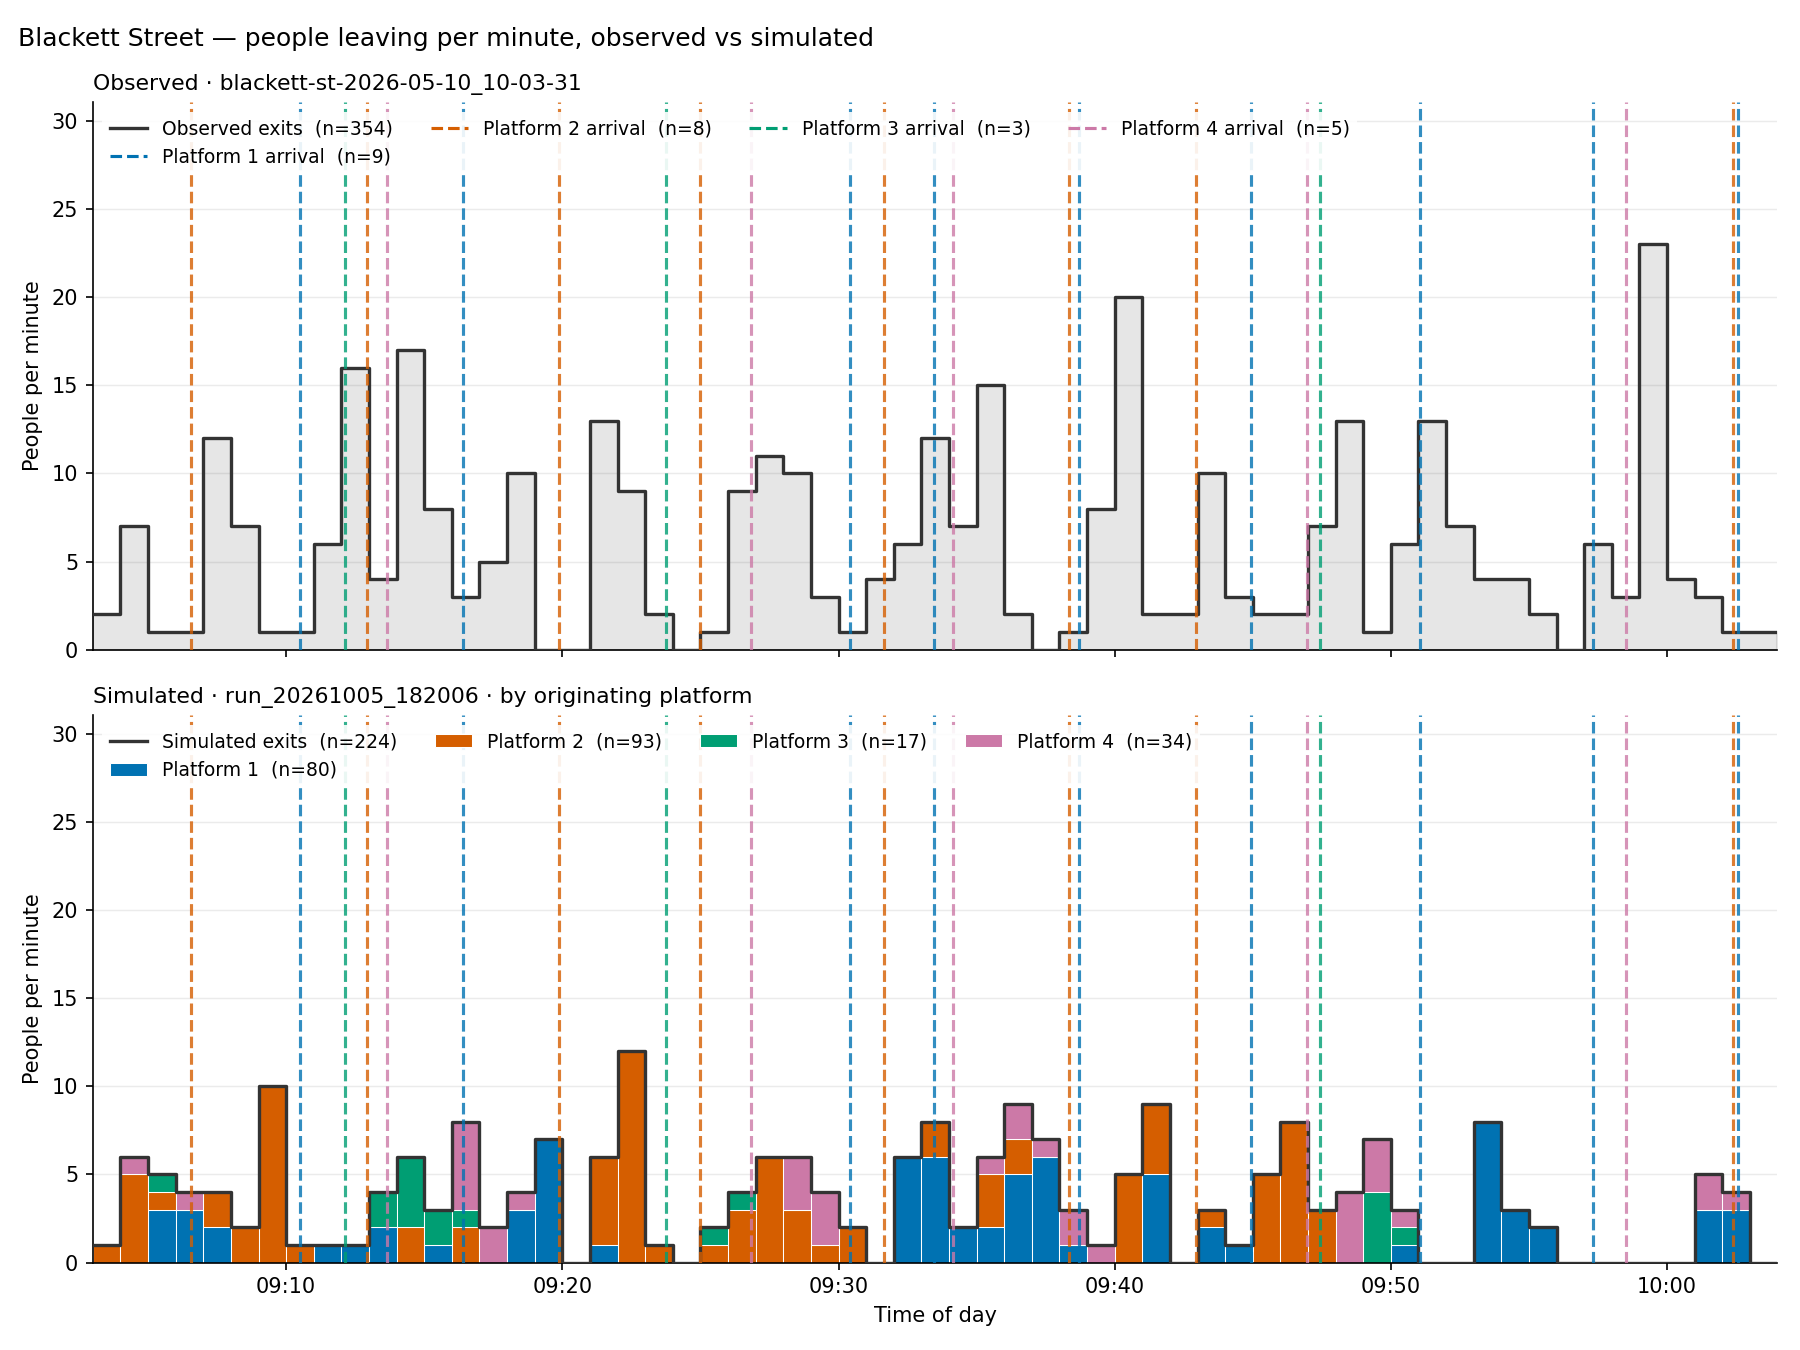

The data file committed next to this chart (first rows):
bin_start_s, time_of_day, observed, simulated
32580, 09:03, 2, 1
32640, 09:04, 7, 6
32700, 09:05, 1, 5
32760, 09:06, 1, 4
32820, 09:07, 12, 4
32880, 09:08, 7, 2
32940, 09:09, 1, 10
33000, 09:10, 1, 1
33060, 09:11, 6, 1
33120, 09:12, 16, 1
33180, 09:13, 4, 4
33240, 09:14, 17, 6
33300, 09:15, 8, 3
33360, 09:16, 3, 8
33420, 09:17, 5, 2
33480, 09:18, 10, 4
33540, 09:19, 0, 7
33600, 09:20, 0, 0
33660, 09:21, 13, 6
33720, 09:22, 9, 12
33780, 09:23, 2, 1
33840, 09:24, 0, 0
33900, 09:25, 1, 2
33960, 09:26, 9, 4
34020, 09:27, 11, 6
34080, 09:28, 10, 6
34140, 09:29, 3, 4
34200, 09:30, 1, 2
34260, 09:31, 4, 0
34320, 09:32, 6, 6
34380, 09:33, 12, 8
34440, 09:34, 7, 2
34500, 09:35, 15, 6
34560, 09:36, 2, 9
34620, 09:37, 0, 7
34680, 09:38, 1, 3
34740, 09:39, 8, 1
34800, 09:40, 20, 5
34860, 09:41, 2, 9
34920, 09:42, 2, 0
34980, 09:43, 10, 3
35040, 09:44, 3, 1
35100, 09:45, 2, 5
35160, 09:46, 2, 8
35220, 09:47, 7, 3
35280, 09:48, 13, 4
35340, 09:49, 1, 7
35400, 09:50, 6, 3
35460, 09:51, 13, 0
35520, 09:52, 7, 0
35580, 09:53, 4, 8
35640, 09:54, 4, 3
35700, 09:55, 2, 2
35760, 09:56, 0, 0
35820, 09:57, 6, 0
35880, 09:58, 3, 0
35940, 09:59, 23, 0
36000, 10:00, 4, 0
36060, 10:01, 3, 5
36120, 10:02, 1, 4
... 1 more rows
